Labelled photos from "data", an image-classification folder in YinkaAjao/Tactical-Video-Analyzer. The possible labels are: corner, free kick, goal attempt, yellow card.

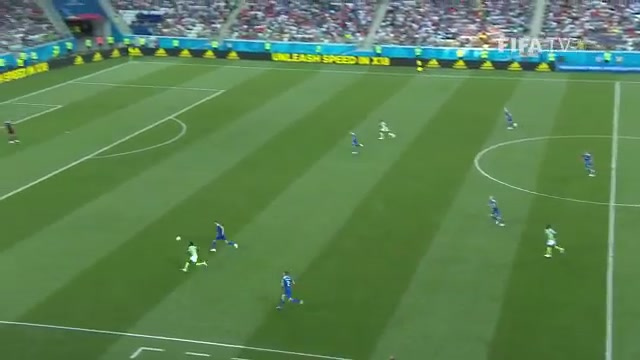
Label: goal attempt

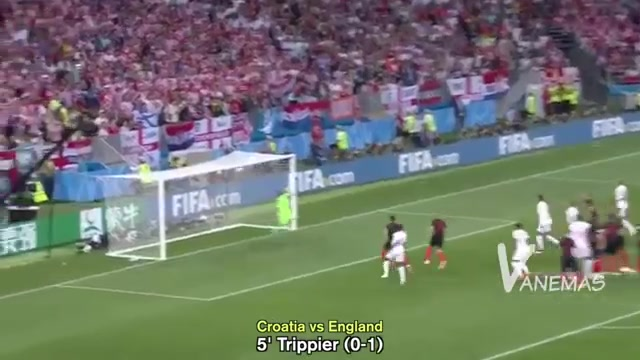
Label: free kick

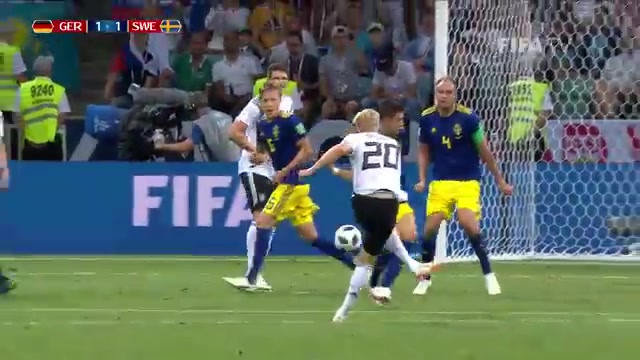
Label: goal attempt

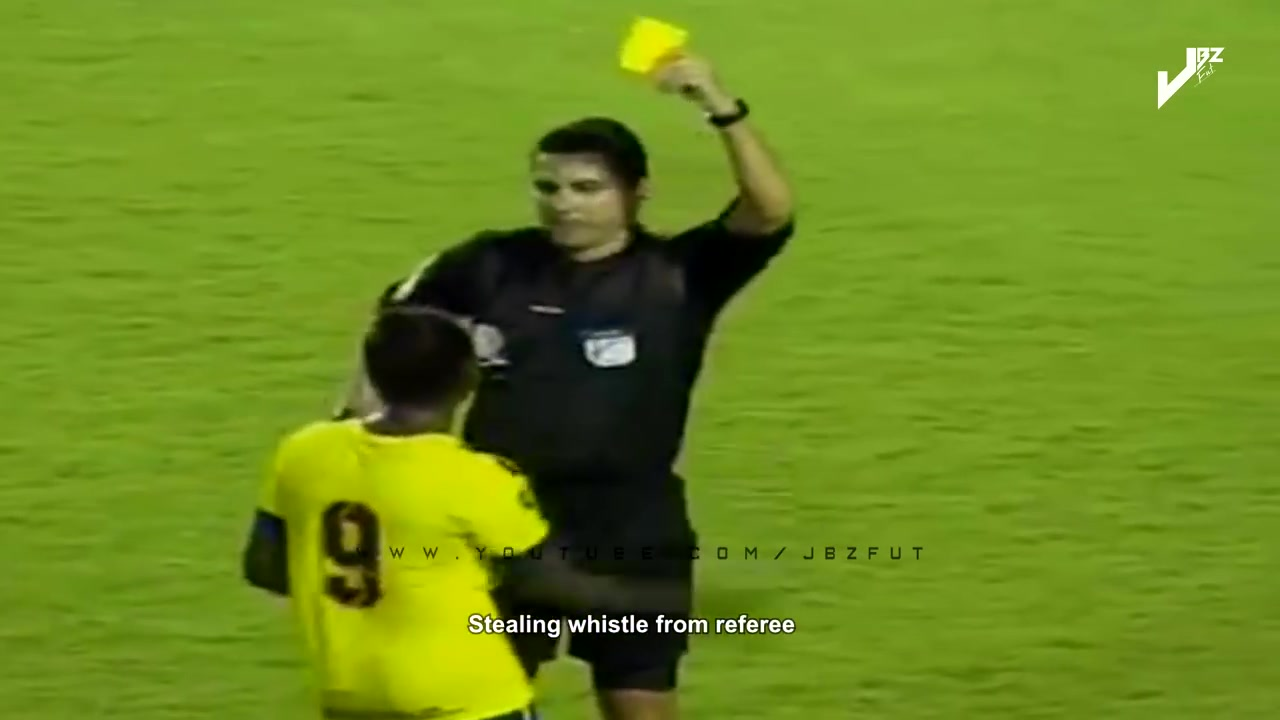
Label: yellow card

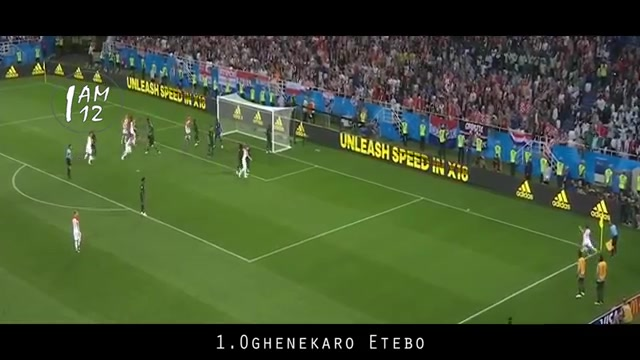
Label: corner

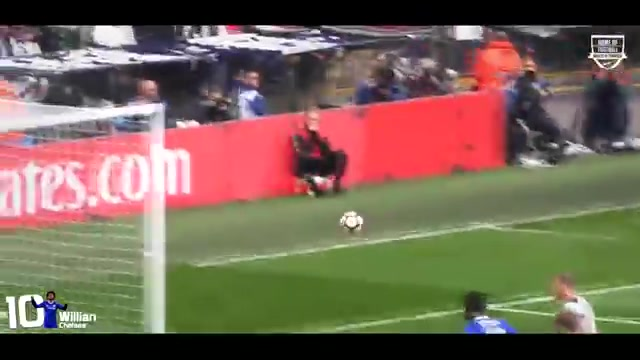
Label: free kick
